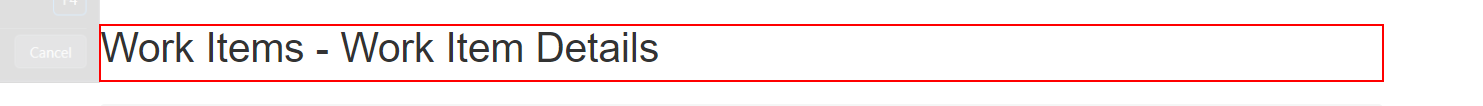
Workflow: ACME_System1_Get_Account_Info

Step 1 [try]: find the heading '*Work Items*Work Item Details' in window 'ACME System 1 - Work Items' (chrome.exe)

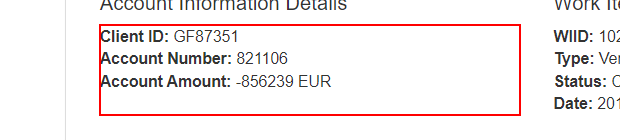
Step 2 [try]: get-attribute of the paragraph in window 'ACME System 1 - Work Items' (chrome.exe)